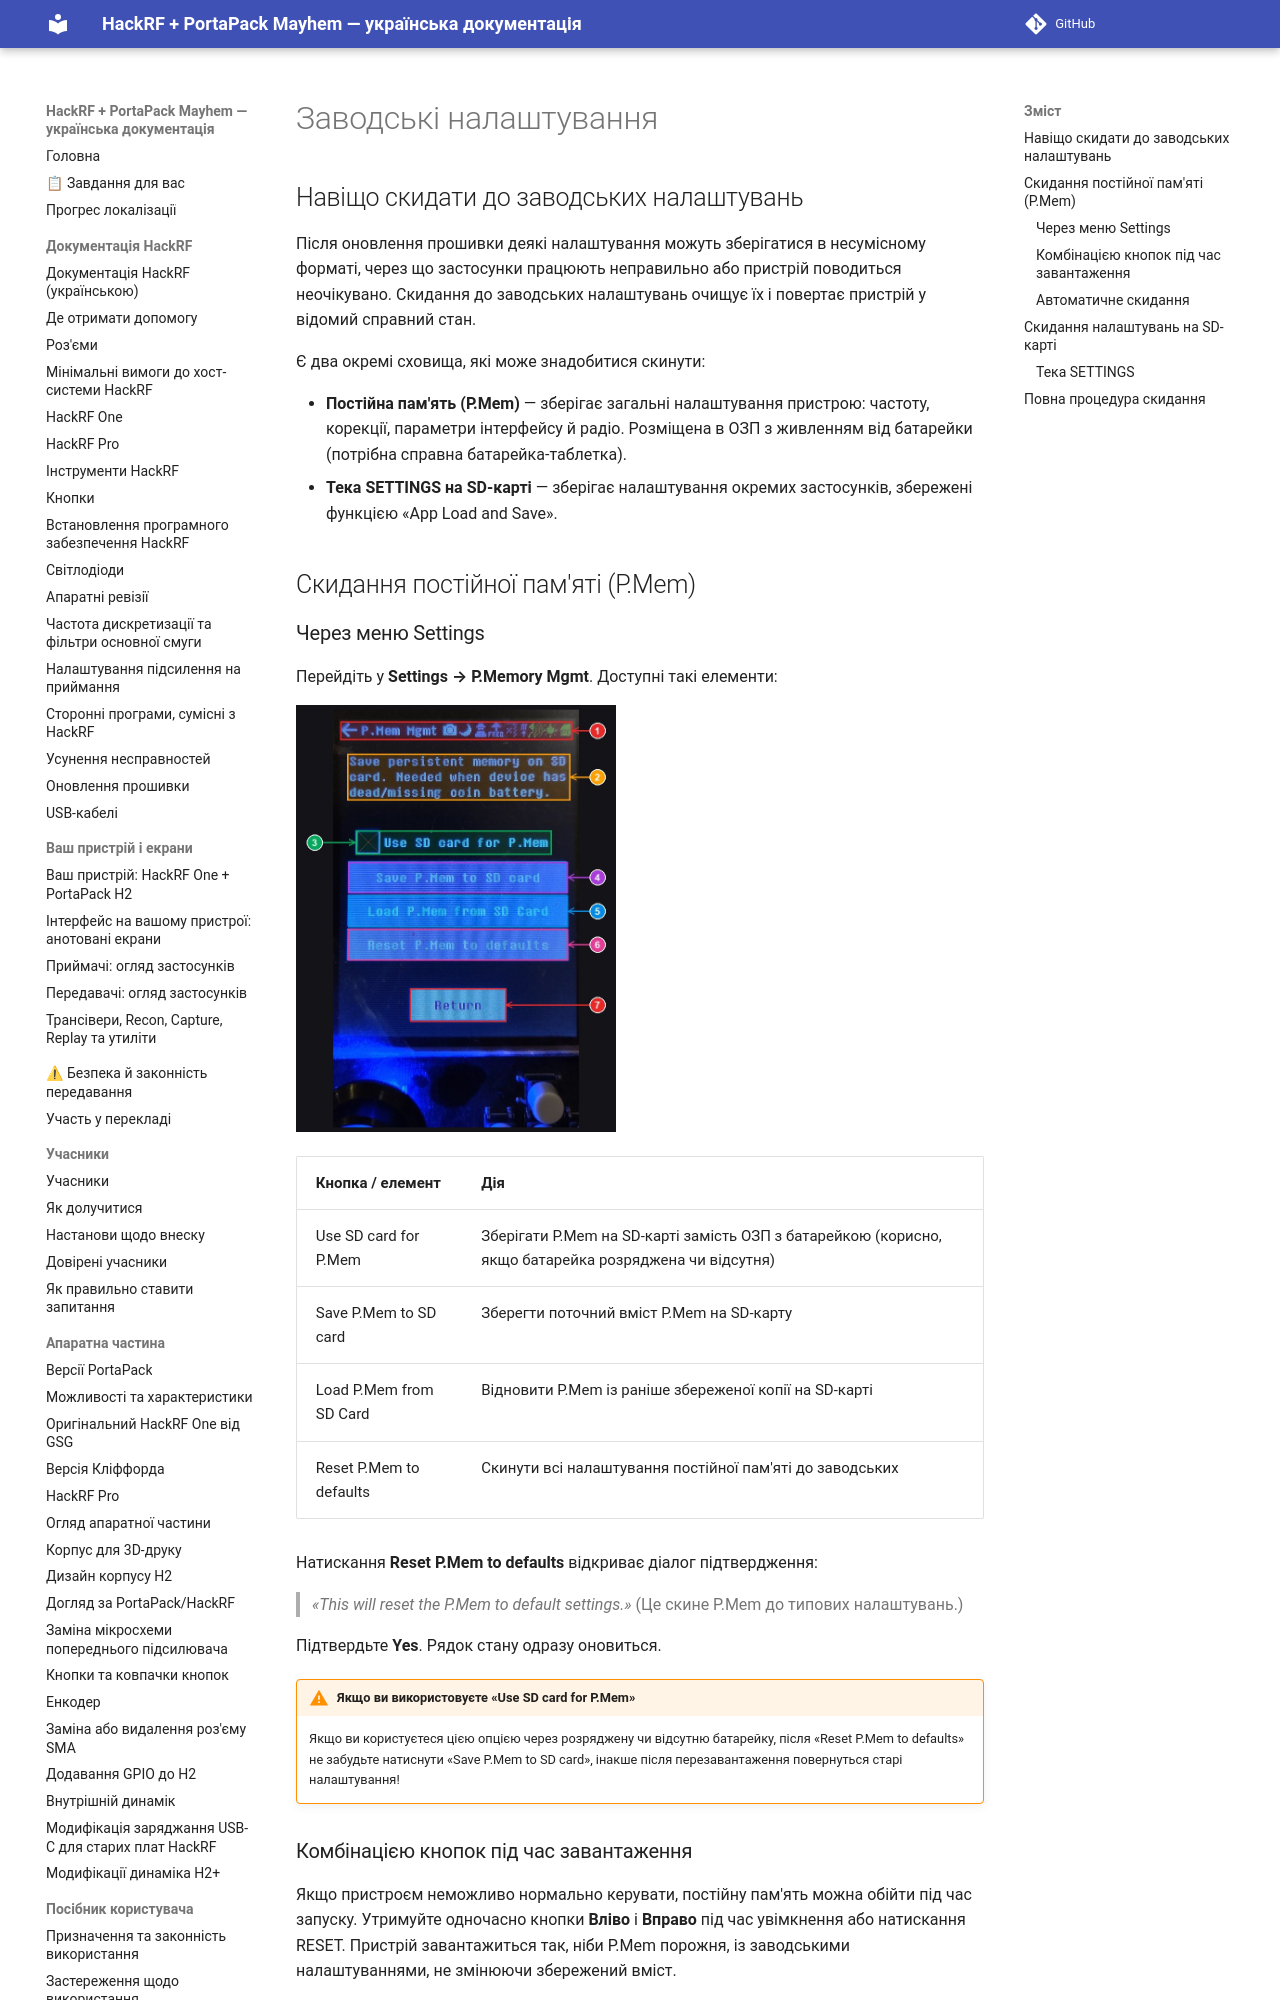

repository: FixerHack/hackrf-portapack-ua · page: factory-defaults/index.html · generator: mkdocs

# Заводські налаштування

## Навіщо скидати до заводських налаштувань

Після оновлення прошивки деякі налаштування можуть зберігатися в несумісному форматі, через що застосунки працюють неправильно або пристрій поводиться неочікувано. Скидання до заводських налаштувань очищує їх і повертає пристрій у відомий справний стан.

Є два окремі сховища, які може знадобитися скинути:

- **Постійна пам'ять (P.Mem)** — зберігає загальні налаштування пристрою: частоту, корекції, параметри інтерфейсу й радіо. Розміщена в ОЗП з живленням від батарейки (потрібна справна батарейка-таблетка).
- **Тека SETTINGS на SD-карті** — зберігає налаштування окремих застосунків, збережені функцією «App Load and Save».

## Скидання постійної пам'яті (P.Mem)
